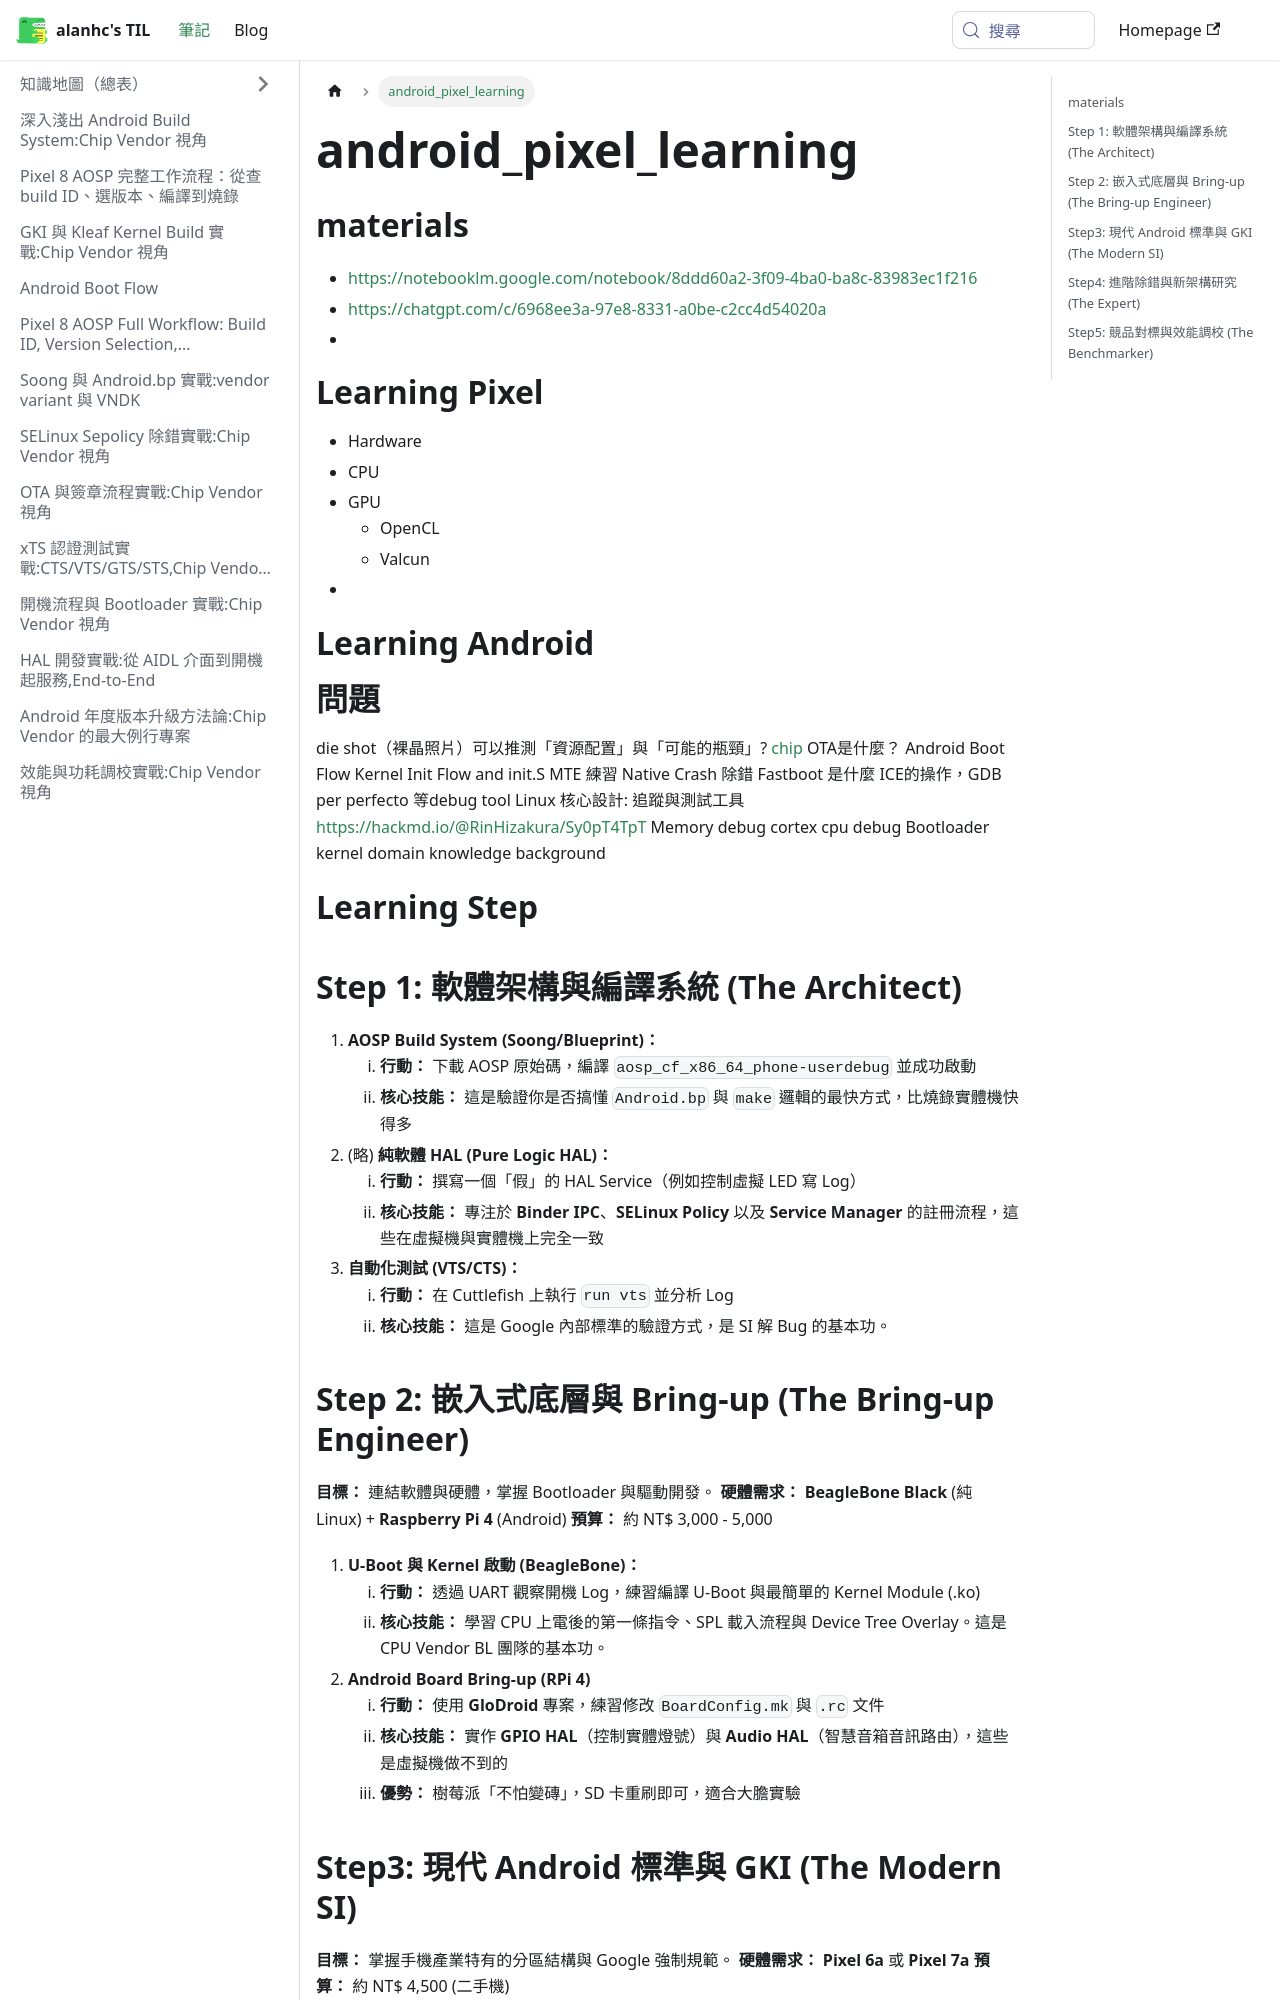

repository: alanhc/til · page: docs/android_pixel_learning.html · generator: docusaurus

## materials
- https://notebooklm.google.com/notebook/8ddd60a2-3f09-4ba0-ba8c-83983ec1f216
- https://chatgpt.com/c/6968ee3a-97e8-8331-a0be-c2cc4d54020a
- 
# Learning Pixel
- Hardware
- CPU
- GPU
	- OpenCL
	- Valcun
- 
# Learning Android 
# 問題
die shot（裸晶照片）可以推測「資源配置」與「可能的瓶頸」? [chip](chip.md)
OTA是什麼？
Android Boot Flow
Kernel Init Flow and init.S
MTE 練習 Native Crash 除錯
Fastboot 是什麼
ICE的操作，GDB per perfecto 等debug tool
Linux 核心設計: 追蹤與測試工具 https://hackmd.io/@RinHizakura/Sy0pT4TpT
Memory debug cortex cpu debug
Bootloader kernel domain knowledge background
# Learning Step
## Step 1: 軟體架構與編譯系統 (The Architect)
1. **AOSP Build System (Soong/Blueprint)：**
	1. **行動：** 下載 AOSP 原始碼，編譯 `aosp_cf_x86_64_phone-userdebug` 並成功啟動
	2. **核心技能：** 這是驗證你是否搞懂 `Android.bp` 與 `make` 邏輯的最快方式，比燒錄實體機快得多
2. (略) **純軟體 HAL (Pure Logic HAL)：**
	1. **行動：** 撰寫一個「假」的 HAL Service（例如控制虛擬 LED 寫 Log）
	2. **核心技能：** 專注於 **Binder IPC**、**SELinux Policy** 以及 **Service Manager** 的註冊流程，這些在虛擬機與實體機上完全一致
3. **自動化測試 (VTS/CTS)：**
	1. **行動：** 在 Cuttlefish 上執行 `run vts` 並分析 Log
	2. **核心技能：** 這是 Google 內部標準的驗證方式，是 SI 解 Bug 的基本功。
## Step 2: 嵌入式底層與 Bring-up (The Bring-up Engineer)
**目標：** 連結軟體與硬體，掌握 Bootloader 與驅動開發。 **硬體需求：** **BeagleBone Black** (純 Linux) + **Raspberry Pi 4** (Android) **預算：** 約 NT$ 3,000 - 5,000
1. **U-Boot 與 Kernel 啟動 (BeagleBone)：**
	1. **行動：** 透過 UART 觀察開機 Log，練習編譯 U-Boot 與最簡單的 Kernel Module (.ko)
	2. **核心技能：** 學習 CPU 上電後的第一條指令、SPL 載入流程與 Device Tree Overlay。這是 CPU Vendor BL 團隊的基本功。
2. **Android Board Bring-up (RPi 4)**
	1. **行動：** 使用 **GloDroid** 專案，練習修改 `BoardConfig.mk` 與 `.rc` 文件
	2. **核心技能：** 實作 **GPIO HAL**（控制實體燈號）與 **Audio HAL**（智慧音箱音訊路由），這些是虛擬機做不到的
	3. **優勢：** 樹莓派「不怕變磚」，SD 卡重刷即可，適合大膽實驗
